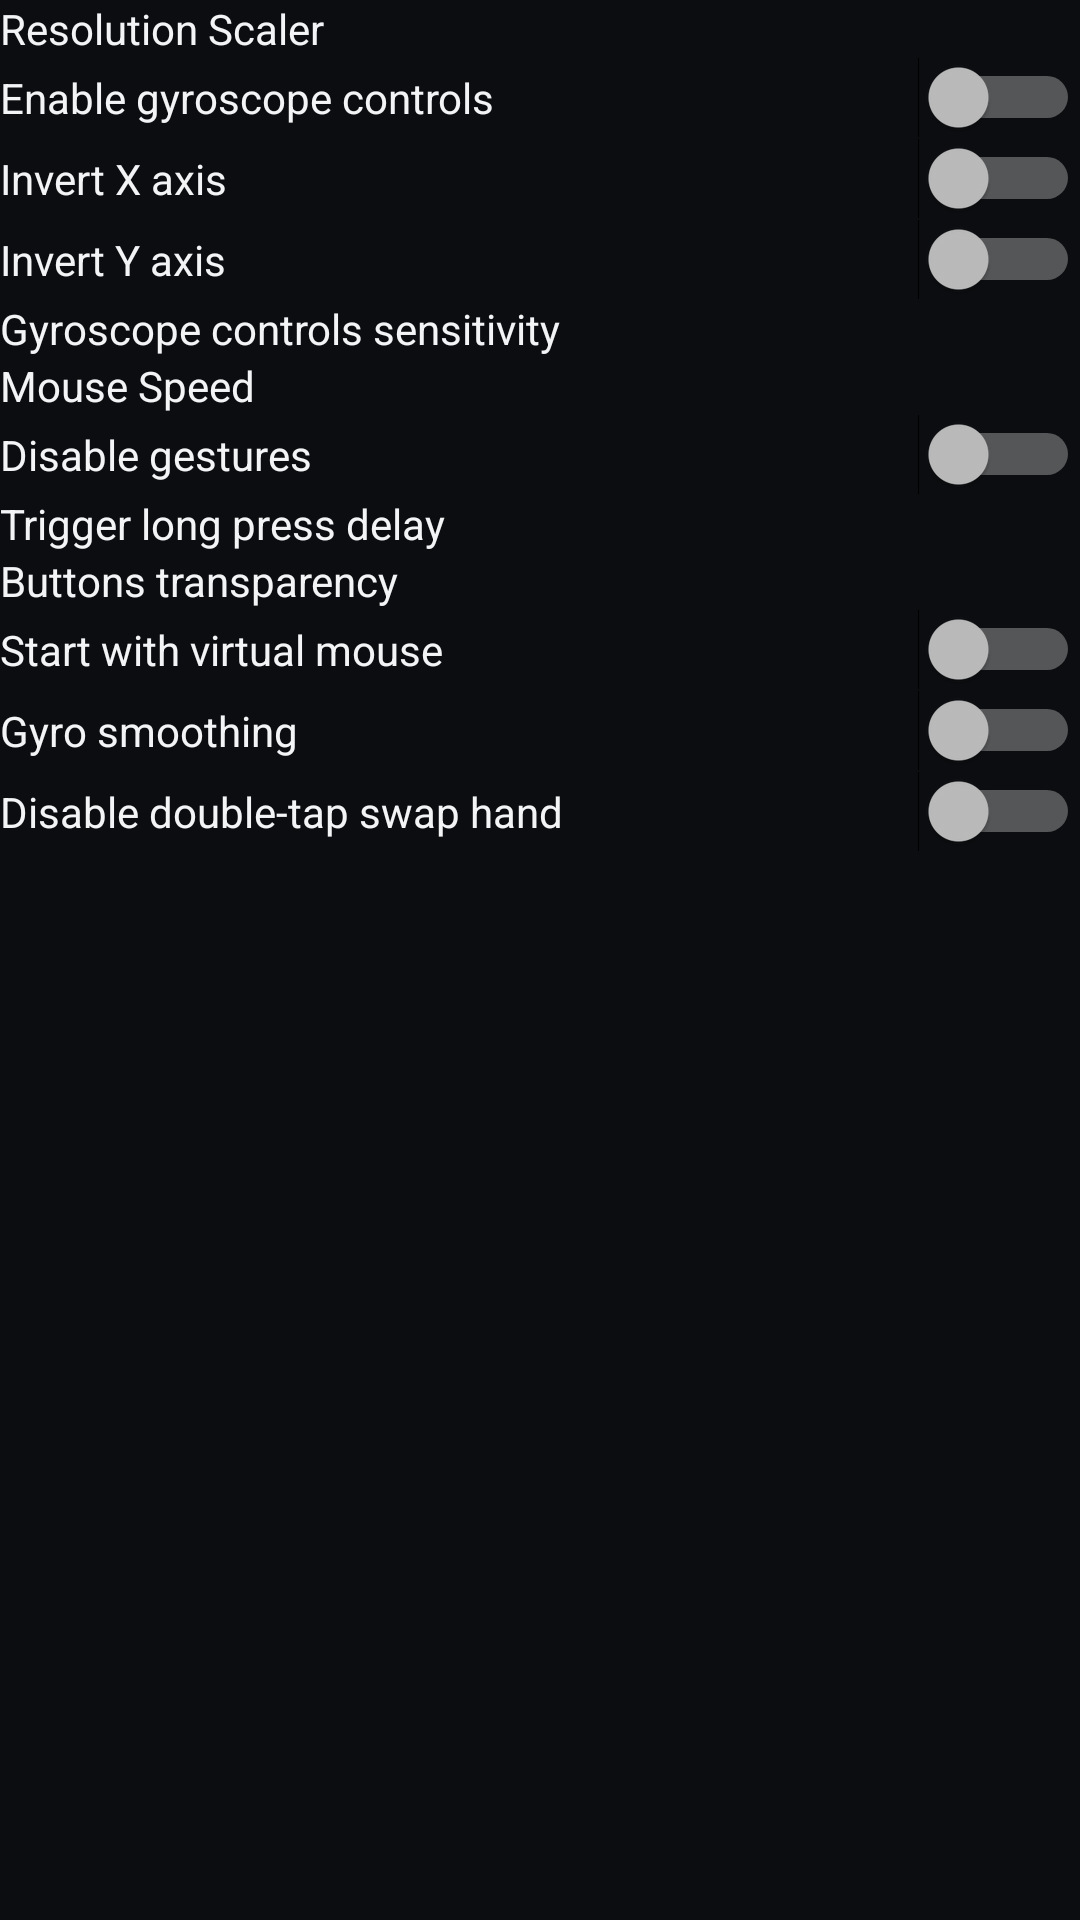

The Android layout XML behind this screen, and the referenced resources:
<!-- AndroidManifest.xml: application theme AppTheme -->
<!-- res/layout/dialog_quick_setting.xml -->
<androidx.constraintlayout.widget.ConstraintLayout
    xmlns:android="http://schemas.android.com/apk/res/android"
    xmlns:app="http://schemas.android.com/apk/res-auto"
    xmlns:tools="http://schemas.android.com/tools"
    android:id="@+id/edit_layout"
    android:layout_width="match_parent"
    android:layout_height="wrap_content"
    android:paddingHorizontal="@dimen/padding_moderate"
    android:paddingVertical="@dimen/padding_moderate"
    app:layout_optimizationLevel="standard|dimensions|chains">

    
    <TextView
        android:id="@+id/editResolution_textView"
        android:textColor="@color/primary_text"
        android:layout_width="wrap_content"
        android:layout_height="wrap_content"
        android:layout_marginTop="@dimen/_5sdp"
        android:gravity="center"
        android:paddingEnd="5dp"
        android:text="@string/mcl_setting_title_resolution_scaler"

        app:layout_constraintStart_toStartOf="parent"
        app:layout_constraintTop_toTopOf="parent" />

    <com.kdt.CustomSeekbar
        android:id="@+id/editResolution_seekbar"
        android:layout_width="0dp"
        android:layout_height="@dimen/_36sdp"
        android:min="@integer/resolution_seekbar_min"
        app:seekBarIncrement="@integer/resolution_seekbar_increment"

        app:layout_constraintEnd_toEndOf="parent"
        app:layout_constraintHorizontal_bias="0.538"
        app:layout_constraintStart_toStartOf="parent"
        app:layout_constraintTop_toBottomOf="@+id/editResolution_textView" />

    <TextView
        android:id="@+id/editResolution_textView_percent"
        android:textColor="@color/primary_text"
        android:layout_width="150dp"
        android:layout_height="0dp"
        android:gravity="end"
        tools:text="50%"

        app:layout_constraintBottom_toBottomOf="@id/editResolution_textView"
        app:layout_constraintEnd_toEndOf="parent"
        app:layout_constraintTop_toTopOf="@id/editResolution_textView" />

    
    <Switch
        android:id="@+id/checkboxGyro"
        android:textColor="@color/primary_text"
        android:layout_width="match_parent"
        android:layout_height="@dimen/_36sdp"
        android:text="@string/preference_enable_gyro_title"

        app:layout_constraintStart_toStartOf="parent"
        app:layout_constraintTop_toBottomOf="@id/editResolution_seekbar"
        tools:ignore="UseSwitchCompatOrMaterialXml" />

    <Switch
        android:id="@+id/checkboxGyroX"
        android:textColor="@color/primary_text"
        android:layout_width="match_parent"
        android:layout_height="@dimen/_36sdp"
        android:text="@string/preference_gyro_invert_x_axis"

        app:layout_constraintStart_toStartOf="parent"
        app:layout_constraintTop_toBottomOf="@id/checkboxGyro"
        tools:ignore="UseSwitchCompatOrMaterialXml" />

    <Switch
        android:id="@+id/checkboxGyroY"
        android:textColor="@color/primary_text"
        android:layout_width="match_parent"
        android:layout_height="@dimen/_36sdp"
        android:text="@string/preference_gyro_invert_y_axis"

        app:layout_constraintStart_toStartOf="parent"
        app:layout_constraintTop_toBottomOf="@id/checkboxGyroX"
        tools:ignore="UseSwitchCompatOrMaterialXml" />

    
    <TextView
        android:id="@+id/editGyro_textView"
        android:textColor="@color/primary_text"
        android:layout_width="wrap_content"
        android:layout_height="wrap_content"
        android:layout_marginTop="@dimen/_5sdp"
        android:gravity="center"
        android:paddingEnd="5dp"
        android:text="@string/preference_gyro_sensitivity_title"

        app:layout_constraintStart_toStartOf="parent"
        app:layout_constraintTop_toBottomOf="@id/checkboxGyroY" />

    <com.kdt.CustomSeekbar
        android:id="@+id/editGyro_seekbar"
        android:layout_width="0dp"
        android:layout_height="@dimen/_36sdp"

        android:min="@integer/gyro_speed_seekbar_min"
        android:max="@integer/gyro_speed_seekbar_max"
        app:seekBarIncrement="@integer/gyro_speed_seekbar_increment"

        app:layout_constraintEnd_toEndOf="parent"
        app:layout_constraintHorizontal_bias="0.538"
        app:layout_constraintStart_toStartOf="parent"
        app:layout_constraintTop_toBottomOf="@+id/editGyro_textView" />

    <TextView
        android:id="@+id/editGyro_textView_percent"
        android:textColor="@color/primary_text"
        android:layout_width="150dp"
        android:layout_height="0dp"
        android:gravity="end"
        tools:text="100%"

        app:layout_constraintBottom_toBottomOf="@id/editGyro_textView"
        app:layout_constraintEnd_toEndOf="parent"
        app:layout_constraintTop_toTopOf="@id/editGyro_textView" />


    
    <TextView
        android:id="@+id/editMouseSpeed_textView"
        android:textColor="@color/primary_text"
        android:layout_width="wrap_content"
        android:layout_height="wrap_content"
        android:layout_marginTop="@dimen/_5sdp"
        android:gravity="center"
        android:paddingEnd="5dp"
        android:text="@string/mcl_setting_title_mousespeed"

        app:layout_constraintStart_toStartOf="parent"
        app:layout_constraintTop_toBottomOf="@id/editGyro_seekbar" />

    <com.kdt.CustomSeekbar
        android:id="@+id/editMouseSpeed_seekbar"
        android:layout_width="0dp"
        android:layout_height="@dimen/_36sdp"

        android:min="@integer/mouse_speed_seekbar_min"
        android:max="@integer/mouse_speed_seekbar_max"
        app:seekBarIncrement="@integer/mouse_speed_seekbar_increment"

        app:layout_constraintEnd_toEndOf="parent"
        app:layout_constraintHorizontal_bias="0.538"
        app:layout_constraintStart_toStartOf="parent"
        app:layout_constraintTop_toBottomOf="@+id/editMouseSpeed_textView" />

    <TextView
        android:id="@+id/editMouseSpeed_textView_percent"
        android:textColor="@color/primary_text"
        android:layout_width="150dp"
        android:layout_height="0dp"
        android:gravity="end"
        tools:text="100%"

        app:layout_constraintBottom_toBottomOf="@id/editMouseSpeed_textView"
        app:layout_constraintEnd_toEndOf="parent"
        app:layout_constraintTop_toTopOf="@id/editMouseSpeed_textView" />

    
    <Switch
        android:id="@+id/checkboxGesture"
        android:textColor="@color/primary_text"
        android:layout_width="match_parent"
        android:layout_height="@dimen/_36sdp"
        android:text="@string/mcl_disable_gestures"

        app:layout_constraintStart_toStartOf="parent"
        app:layout_constraintTop_toBottomOf="@id/editMouseSpeed_seekbar"
        tools:ignore="UseSwitchCompatOrMaterialXml" />

    
    <TextView
        android:id="@+id/editGestureDelay_textView"
        android:textColor="@color/primary_text"
        android:layout_width="wrap_content"
        android:layout_height="wrap_content"
        android:layout_marginTop="@dimen/_5sdp"
        android:gravity="center"
        android:paddingEnd="5dp"
        android:text="@string/mcl_setting_title_longpresstrigger"

        app:layout_constraintStart_toStartOf="parent"
        app:layout_constraintTop_toBottomOf="@id/checkboxGesture" />

    <com.kdt.CustomSeekbar
        android:id="@+id/editGestureDelay_seekbar"
        android:layout_width="0dp"
        android:layout_height="@dimen/_36sdp"

        android:min="@integer/gesture_delay_seekbar_min"
        android:max="@integer/gesture_delay_seekbar_max"
        app:seekBarIncrement="@integer/gesture_delay_seekbar_increment"

        app:layout_constraintEnd_toEndOf="parent"
        app:layout_constraintHorizontal_bias="0.538"
        app:layout_constraintStart_toStartOf="parent"
        app:layout_constraintTop_toBottomOf="@+id/editGestureDelay_textView" />

    <TextView
        android:id="@+id/editGestureDelay_textView_percent"
        android:textColor="@color/primary_text"
        android:layout_width="150dp"
        android:layout_height="0dp"
        android:gravity="end"
        tools:text="270 ms"

        app:layout_constraintBottom_toBottomOf="@id/editGestureDelay_textView"
        app:layout_constraintEnd_toEndOf="parent"
        app:layout_constraintTop_toTopOf="@id/editGestureDelay_textView" />

    
    <TextView
        android:id="@+id/buttonTransparency_textView"
        android:textColor="@color/primary_text"
        android:layout_width="wrap_content"
        android:layout_height="wrap_content"
        android:layout_marginTop="@dimen/_5sdp"
        android:gravity="center"
        android:paddingEnd="5dp"
        android:text="@string/preference_button_transparency"

        app:layout_constraintStart_toStartOf="parent"
        app:layout_constraintTop_toBottomOf="@id/editGestureDelay_seekbar" />

    <com.kdt.CustomSeekbar
        android:id="@+id/buttonTransparency_seekBar"
        android:layout_width="0dp"
        android:layout_height="@dimen/_36sdp"

        android:min="0"
        android:max="100"
        app:seekBarIncrement="5"

        app:layout_constraintEnd_toEndOf="parent"
        app:layout_constraintHorizontal_bias="0.538"
        app:layout_constraintStart_toStartOf="parent"
        app:layout_constraintTop_toBottomOf="@+id/buttonTransparency_textView" />

    <TextView
        android:id="@+id/buttonTransparency_textView_percent"
        android:textColor="@color/primary_text"
        android:layout_width="150dp"
        android:layout_height="0dp"
        android:gravity="end"
        tools:text="%"

        app:layout_constraintBottom_toBottomOf="@id/buttonTransparency_textView"
        app:layout_constraintEnd_toEndOf="parent"
        app:layout_constraintTop_toTopOf="@id/buttonTransparency_textView" />


    
    <Switch
        android:id="@+id/checkboxVirtualMouse"
        android:textColor="@color/primary_text"
        android:layout_width="match_parent"
        android:layout_height="@dimen/_36sdp"
        android:text="Start with virtual mouse"
        app:layout_constraintStart_toStartOf="parent"
        app:layout_constraintTop_toBottomOf="@id/buttonTransparency_seekBar"
        tools:ignore="UseSwitchCompatOrMaterialXml" />

    <Switch
        android:id="@+id/checkboxGyroSmooth"
        android:textColor="@color/primary_text"
        android:layout_width="match_parent"
        android:layout_height="@dimen/_36sdp"
        android:text="Gyro smoothing"
        app:layout_constraintStart_toStartOf="parent"
        app:layout_constraintTop_toBottomOf="@id/checkboxVirtualMouse"
        tools:ignore="UseSwitchCompatOrMaterialXml" />

    <Switch
        android:id="@+id/checkboxSwapHand"
        android:textColor="@color/primary_text"
        android:layout_width="match_parent"
        android:layout_height="@dimen/_36sdp"
        android:text="Disable double-tap swap hand"
        app:layout_constraintStart_toStartOf="parent"
        app:layout_constraintTop_toBottomOf="@id/checkboxGyroSmooth"
        tools:ignore="UseSwitchCompatOrMaterialXml" />

</androidx.constraintlayout.widget.ConstraintLayout>
<!-- resources referenced by this layout -->
<resources>
  <color name="primary_text">#F3F4F6</color>
  <string name="mcl_disable_gestures">Disable gestures</string>
  <string name="mcl_setting_title_longpresstrigger">Trigger long press delay</string>
  <string name="mcl_setting_title_mousespeed">Mouse Speed</string>
  <string name="mcl_setting_title_resolution_scaler">Resolution Scaler</string>
  <string name="preference_button_transparency">Buttons transparency</string>
  <string name="preference_enable_gyro_title">Enable gyroscope controls</string>
  <string name="preference_gyro_invert_x_axis">Invert X axis</string>
  <string name="preference_gyro_invert_y_axis">Invert Y axis</string>
  <string name="preference_gyro_sensitivity_title">Gyroscope controls sensitivity</string>
  <style name="AppTheme" parent="@style/Theme.AppCompat.NoActionBar">
          <item name="windowNoTitle">true</item>
          <item name="windowActionBar">false</item>
          <item name="android:windowContentOverlay">@null</item>
          <item name="android:statusBarColor">@color/background_status_bar</item>
          <item name="android:navigationBarColor">@color/background_app</item>
          <item name="android:windowBackground">@color/background_app</item>
          <item name="preferenceTheme">@style/PreferenceThemeOverlay.v14.Material</item>
          <item name="android:textColorPrimary">@color/primary_text</item>
          <item name="android:textColorSecondary">@color/secondary_text</item>
          <item name="colorAccent">@color/accent_blue</item>
          <item name="colorPrimary">@color/accent_blue</item>
          <item name="android:textSize">@dimen/_12ssp</item>
      </style>
  <color name="background_status_bar">#0B0D10</color>
  <color name="background_app">#0B0D10</color>
  <color name="secondary_text">#9CA3AF</color>
  <color name="accent_blue">#3B82F6</color>
</resources>
